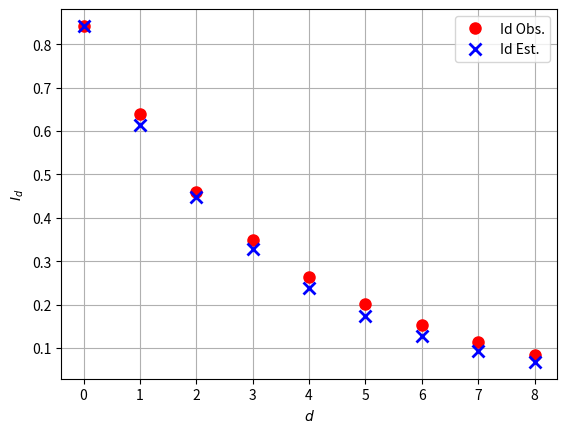

The script that saved this image:
import numpy as np
import matplotlib.pyplot as plt
from matplotlib import rc

d=np.array([0,1,2,3,4,5,6,7,8])
Id=np.array([0.842,0.639,0.459,0.348,0.263,0.202,0.154,0.114,0.085])
Id_est=0.842 * 0.73 ** d
plt.plot(d,Id,'ro', marker='o', markersize=8, color="red", label='Id Obs.')
plt.plot(d, Id_est, 'ro', marker='x', mew=2, markersize=8, color="blue", 
         label='Id Est.')
plt.legend()
plt.xlabel(r'$d$')
plt.ylabel(r'$I_{d}$')
plt.grid(True)
plt.show()
